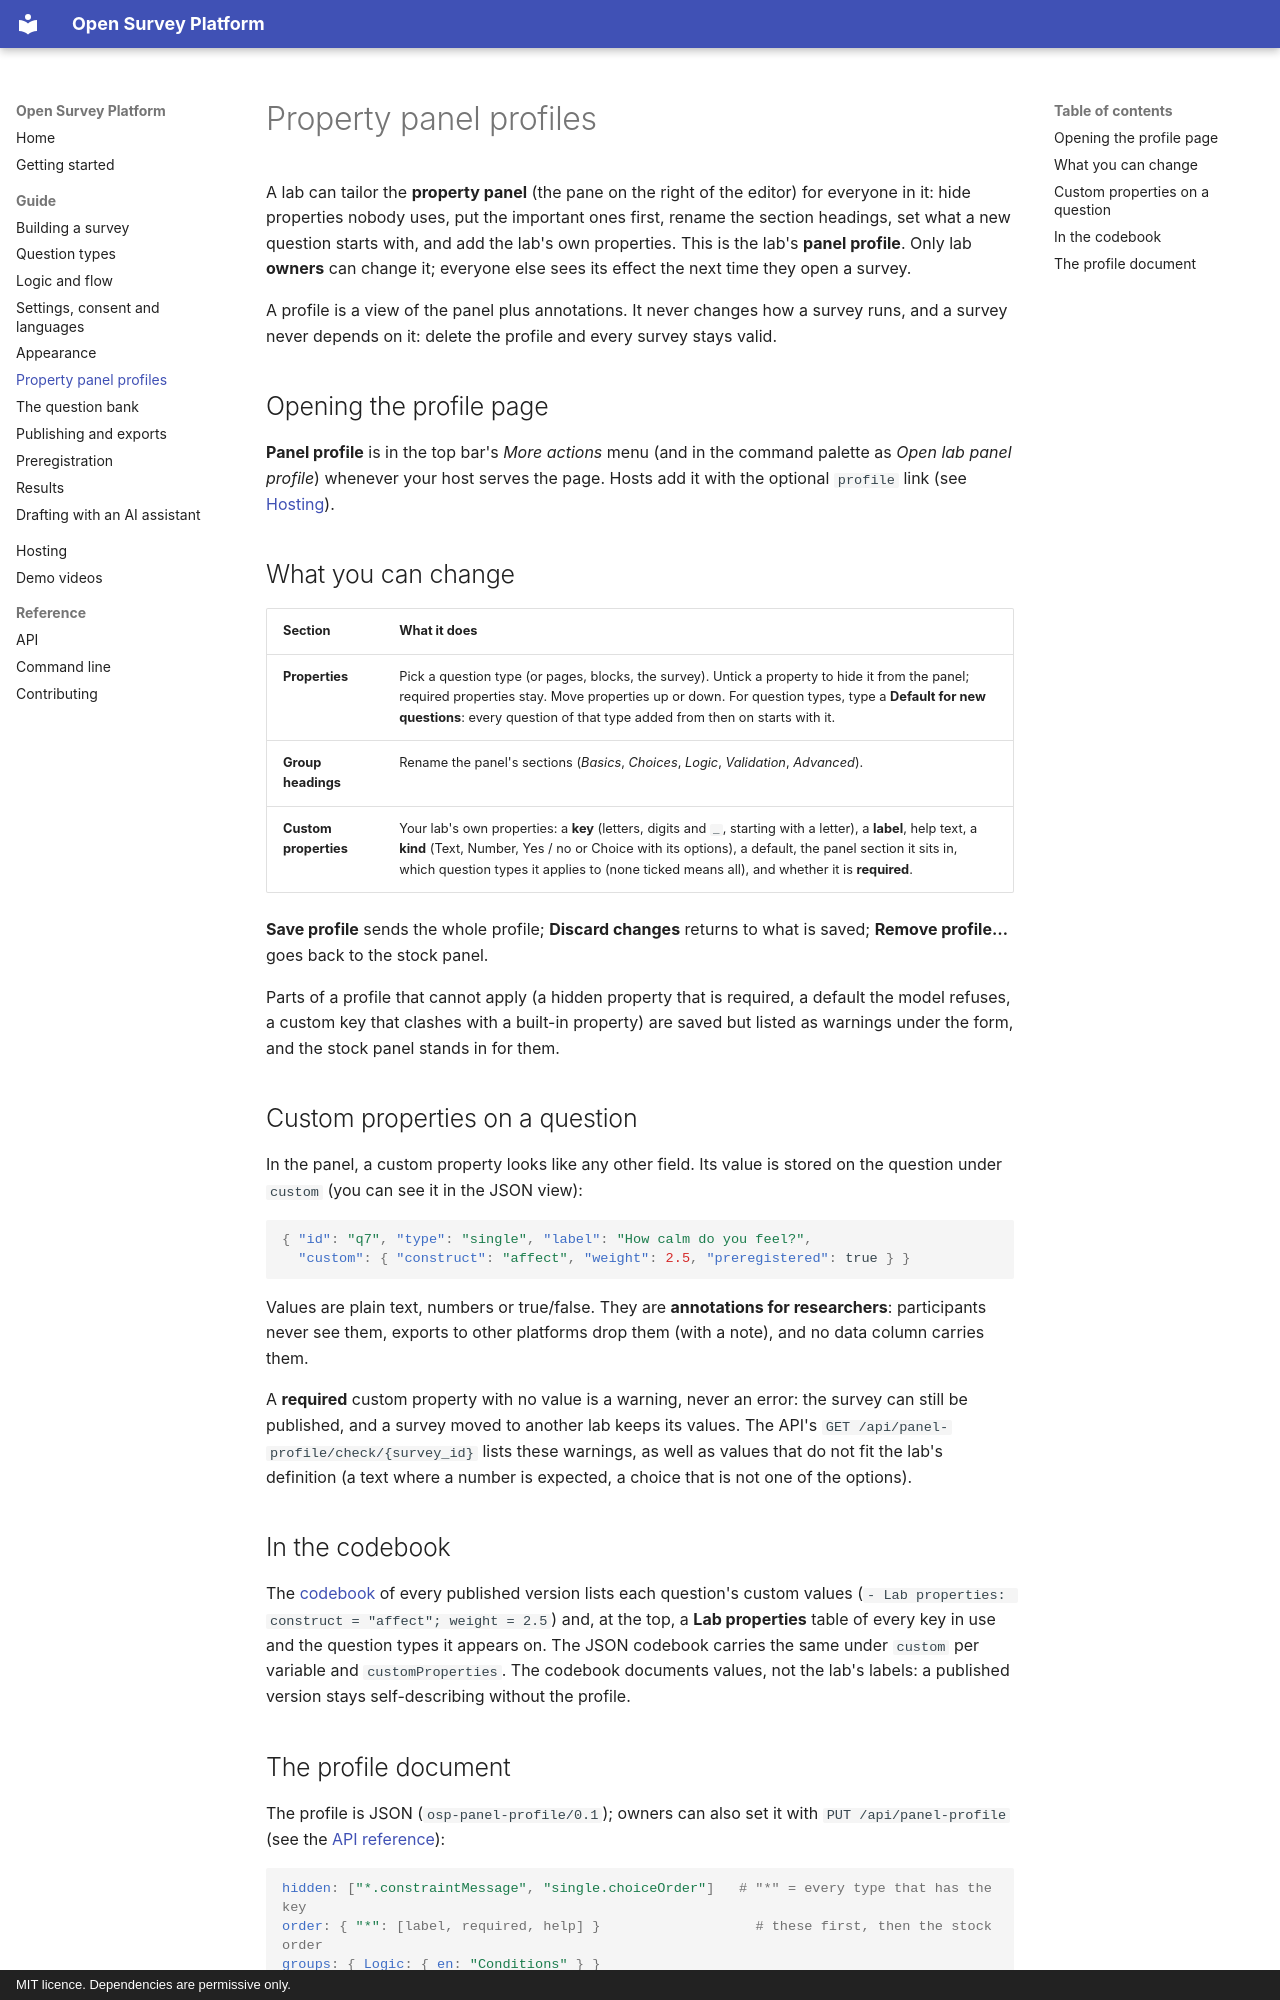

repository: andytwoods/open-survey-platform · page: property-profiles/index.html · generator: mkdocs · copyright: MIT licence. Dependencies are permissive only.

# Property panel profiles

A lab can tailor the **property panel** (the pane on the right of the editor) for everyone
in it: hide properties nobody uses, put the important ones first, rename the section
headings, set what a new question starts with, and add the lab's own properties. This is
the lab's **panel profile**. Only lab **owners** can change it; everyone else sees its
effect the next time they open a survey.

A profile is a view of the panel plus annotations. It never changes how a survey runs, and
a survey never depends on it: delete the profile and every survey stays valid.

## Opening the profile page

**Panel profile** is in the top bar's *More actions* menu (and in the command palette as
*Open lab panel profile*) whenever your host serves the page. Hosts add it with the
optional `profile` link (see [Hosting](hosting.md)).

## What you can change

| Section | What it does |
|---|---|
| **Properties** | Pick a question type (or pages, blocks, the survey). Untick a property to hide it from the panel; required properties stay. Move properties up or down. For question types, type a **Default for new questions**: every question of that type added from then on starts with it. |
| **Group headings** | Rename the panel's sections (*Basics*, *Choices*, *Logic*, *Validation*, *Advanced*). |
| **Custom properties** | Your lab's own properties: a **key** (letters, digits and `_`, starting with a letter), a **label**, help text, a **kind** (Text, Number, Yes / no or Choice with its options), a default, the panel section it sits in, which question types it applies to (none ticked means all), and whether it is **required**. |

**Save profile** sends the whole profile; **Discard changes** returns to what is saved;
**Remove profile…** goes back to the stock panel.

Parts of a profile that cannot apply (a hidden property that is required, a default the
model refuses, a custom key that clashes with a built-in property) are saved but listed as
warnings under the form, and the stock panel stands in for them.

## Custom properties on a question

In the panel, a custom property looks like any other field. Its value is stored on the
question under `custom` (you can see it in the JSON view):

```json
{ "id": "q7", "type": "single", "label": "How calm do you feel?",
  "custom": { "construct": "affect", "weight": 2.5, "preregistered": true } }
```

Values are plain text, numbers or true/false. They are **annotations for researchers**:
participants never see them, exports to other platforms drop them (with a note), and no
data column carries them.

A **required** custom property with no value is a warning, never an error: the survey can
still be published, and a survey moved to another lab keeps its values. The API's
`GET /api/panel-profile/check/{survey_id}` lists these warnings, as well as values that do
not fit the lab's definition (a text where a number is expected, a choice that is not one
of the options).

## In the codebook

The [codebook](publishing.md) of every published version lists each question's custom
values (`- Lab properties: construct = "affect"; weight = 2.5`) and, at the top, a **Lab
properties** table of every key in use and the question types it appears on. The JSON
codebook carries the same under `custom` per variable and `customProperties`. The codebook
documents values, not the lab's labels: a published version stays self-describing without
the profile.
